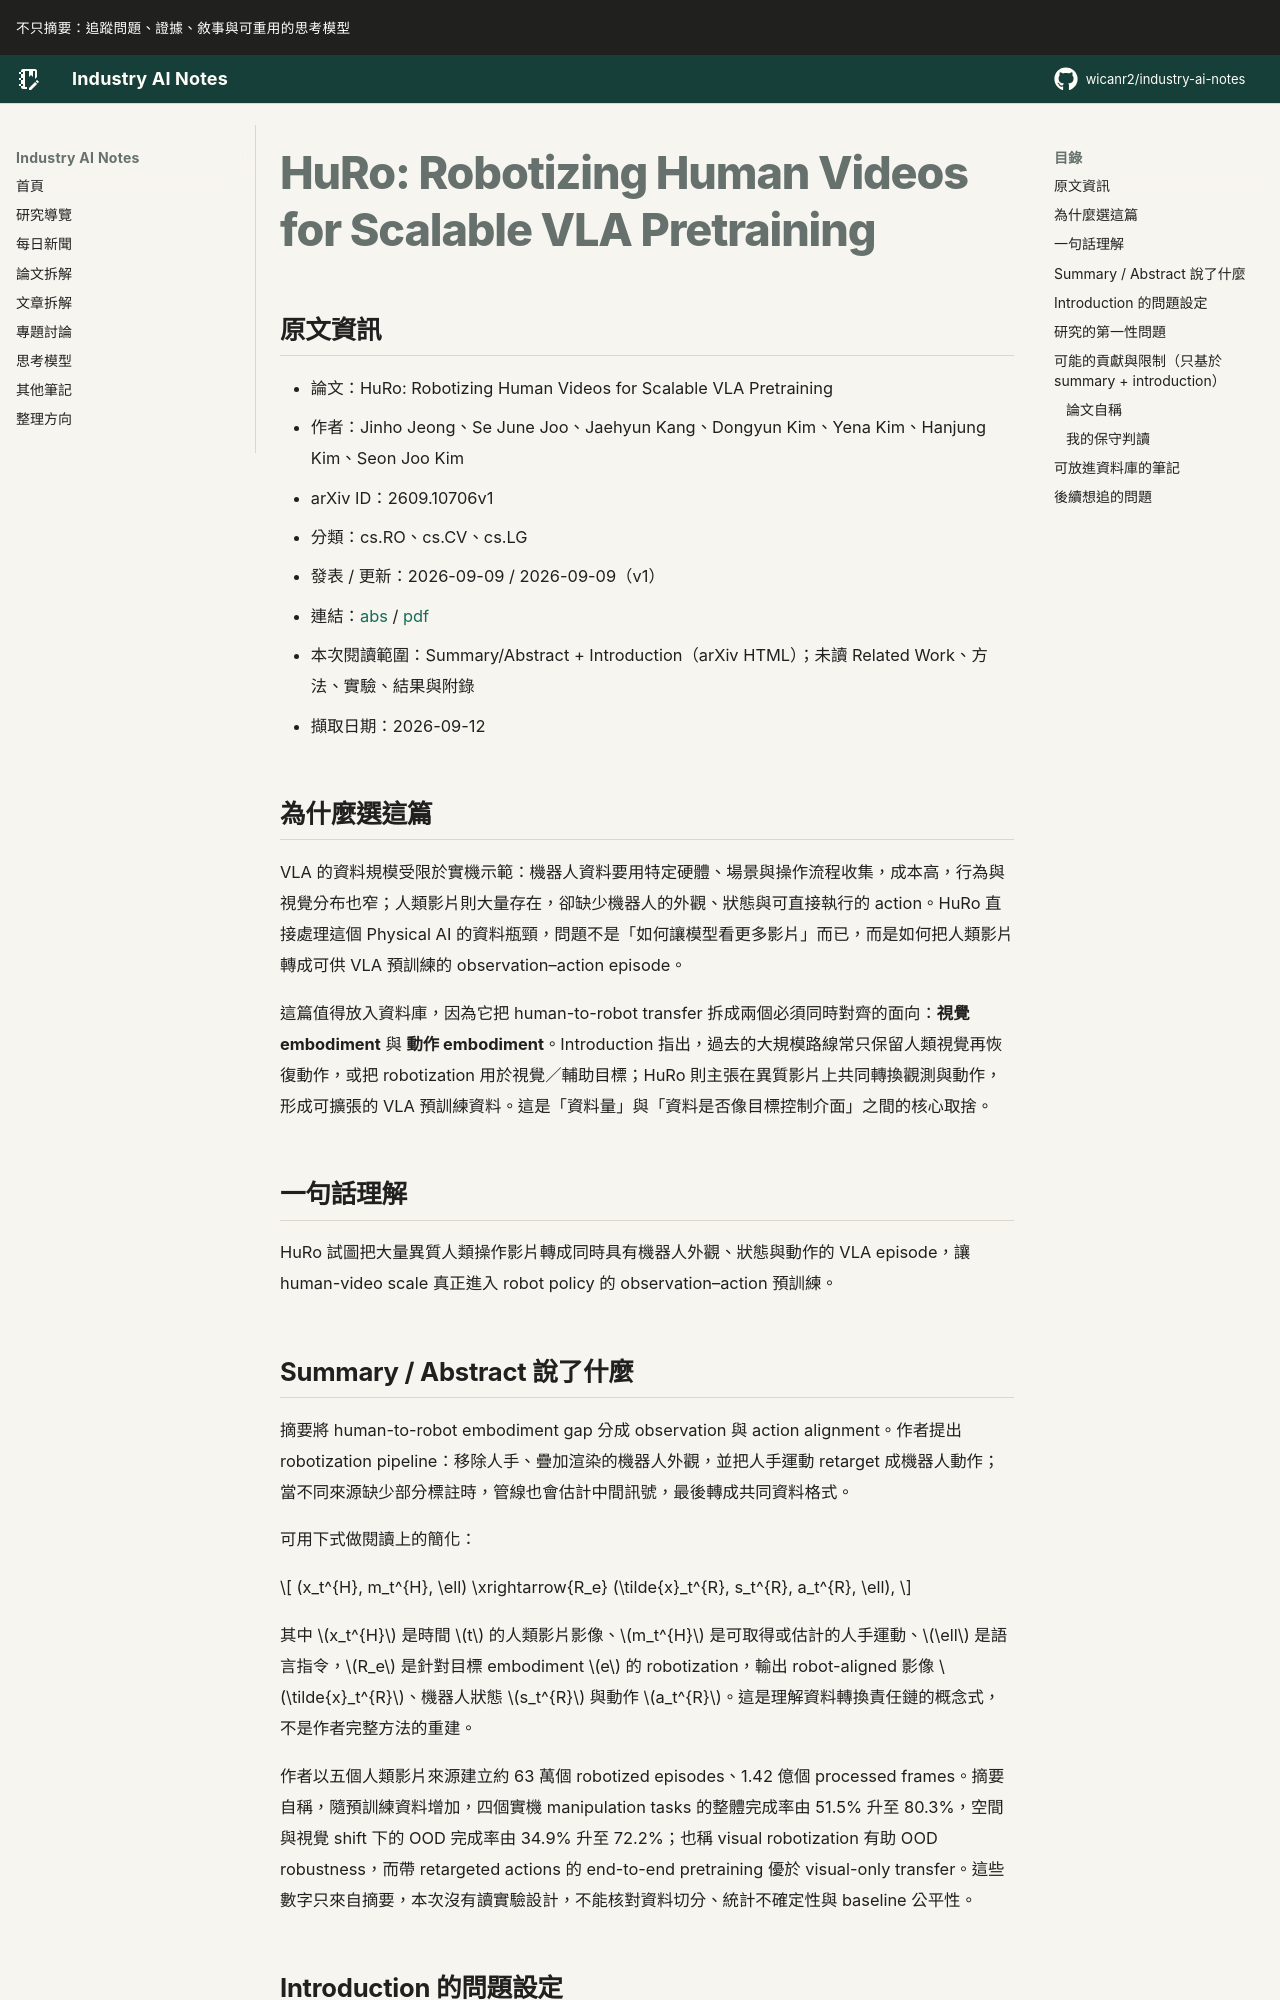

repository: wicanr2/industry-ai-notes · page: 論文拆解/2026/2026-09-12/01-huro-robotized-human-video-vla/index.html · generator: mkdocs

# HuRo: Robotizing Human Videos for Scalable VLA Pretraining

## 原文資訊
- 論文：HuRo: Robotizing Human Videos for Scalable VLA Pretraining
- 作者：Jinho Jeong、Se June Joo、Jaehyun Kang、Dongyun Kim、Yena Kim、Hanjung Kim、Seon Joo Kim
- arXiv ID：2609.10706v1
- 分類：cs.RO、cs.CV、cs.LG
- 發表 / 更新：2026-09-09 / 2026-09-09（v1）
- 連結：[abs](https://arxiv.org/abs/2609.10706v1) / [pdf](https://arxiv.org/pdf/2609.10706v1)
- 本次閱讀範圍：Summary/Abstract + Introduction（arXiv HTML）；未讀 Related Work、方法、實驗、結果與附錄
- 擷取日期：2026-09-12

## 為什麼選這篇

VLA 的資料規模受限於實機示範：機器人資料要用特定硬體、場景與操作流程收集，成本高，行為與視覺分布也窄；人類影片則大量存在，卻缺少機器人的外觀、狀態與可直接執行的 action。HuRo 直接處理這個 Physical AI 的資料瓶頸，問題不是「如何讓模型看更多影片」而已，而是如何把人類影片轉成可供 VLA 預訓練的 observation–action episode。

這篇值得放入資料庫，因為它把 human-to-robot transfer 拆成兩個必須同時對齊的面向：**視覺 embodiment** 與 **動作 embodiment**。Introduction 指出，過去的大規模路線常只保留人類視覺再恢復動作，或把 robotization 用於視覺／輔助目標；HuRo 則主張在異質影片上共同轉換觀測與動作，形成可擴張的 VLA 預訓練資料。這是「資料量」與「資料是否像目標控制介面」之間的核心取捨。

## 一句話理解

HuRo 試圖把大量異質人類操作影片轉成同時具有機器人外觀、狀態與動作的 VLA episode，讓 human-video scale 真正進入 robot policy 的 observation–action 預訓練。

## Summary / Abstract 說了什麼

摘要將 human-to-robot embodiment gap 分成 observation 與 action alignment。作者提出 robotization pipeline：移除人手、疊加渲染的機器人外觀，並把人手運動 retarget 成機器人動作；當不同來源缺少部分標註時，管線也會估計中間訊號，最後轉成共同資料格式。

可用下式做閱讀上的簡化：

$$
(x_t^{H}, m_t^{H}, \ell) \xrightarrow{R_e}
(\tilde{x}_t^{R}, s_t^{R}, a_t^{R}, \ell),
$$

其中 $x_t^{H}$ 是時間 $t$ 的人類影片影像、$m_t^{H}$ 是可取得或估計的人手運動、$\ell$ 是語言指令，$R_e$ 是針對目標 embodiment $e$ 的 robotization，輸出 robot-aligned 影像 $\tilde{x}_t^{R}$、機器人狀態 $s_t^{R}$ 與動作 $a_t^{R}$。這是理解資料轉換責任鏈的概念式，不是作者完整方法的重建。

作者以五個人類影片來源建立約 63 萬個 robotized episodes、1.42 億個 processed frames。摘要自稱，隨預訓練資料增加，四個實機 manipulation tasks 的整體完成率由 51.5% 升至 80.3%，空間與視覺 shift 下的 OOD 完成率由 34.9% 升至 72.2%；也稱 visual robotization 有助 OOD robustness，而帶 retargeted actions 的 end-to-end pretraining 優於 visual-only transfer。這些數字只來自摘要，本次沒有讀實驗設計，不能核對資料切分、統計不確定性與 baseline 公平性。
